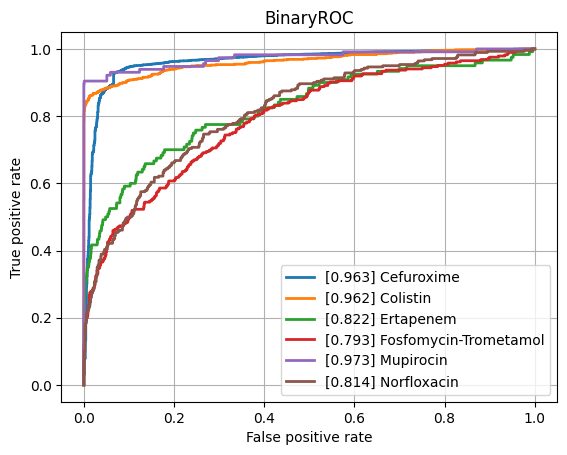

Values plotted in this chart, from the file beside it:
class, ROCAUC, n_positives, n_negatives
Amikacin, 0.9275, 1114, 5402
Amoxicillin-Clavulanic acid, 0.8653, 4235, 6126
Ampicillin, 0.8894, 9985, 5700
Ampicillin-Amoxicillin, 0.9025, 5732, 1008
Cefazolin, 0.919, 938, 1282
Cefepime, 0.8927, 3557, 8100
Cefpodoxime, 0.8374, 524, 884
Ceftazidime, 0.8557, 4497, 11963
Ceftriaxone, 0.8565, 3702, 10261
Cefuroxime, 0.9629, 6586, 1864
Ciprofloxacin, 0.8485, 6762, 16399
Clindamycin, 0.8671, 5598, 5614
Colistin, 0.9622, 771, 3559
Cotrimoxazole, 0.8522, 8129, 17365
Ertapenem, 0.8222, 120, 5449
Erythromycin, 0.8529, 5656, 4627
Fosfomycin, 0.8595, 1796, 6877
Fosfomycin-Trometamol, 0.7929, 285, 994
Fusidic acid, 0.8309, 859, 1911
Gentamicin, 0.9288, 9256, 11404
Imipenem, 0.9355, 7790, 15898
Levofloxacin, 0.9207, 3437, 5770
Meropenem, 0.8908, 2355, 15952
Mupirocin, 0.9732, 115, 1254
Nitrofurantoin, 0.8312, 390, 3218
Norfloxacin, 0.8145, 280, 1458
Oxacillin, 0.901, 2740, 3981
Penicillin, 0.8979, 2978, 940
Piperacillin-Tazobactam, 0.8404, 6393, 13658
Rifampicin, 0.8658, 284, 6980
Teicoplanin, 0.9125, 70, 1885
Tetracycline, 0.843, 1731, 5368
Tobramycin, 0.9186, 1253, 4277
Vancomycin, 0.9415, 573, 12414
micro, 0.91, , 
macro, 0.8827, , 
